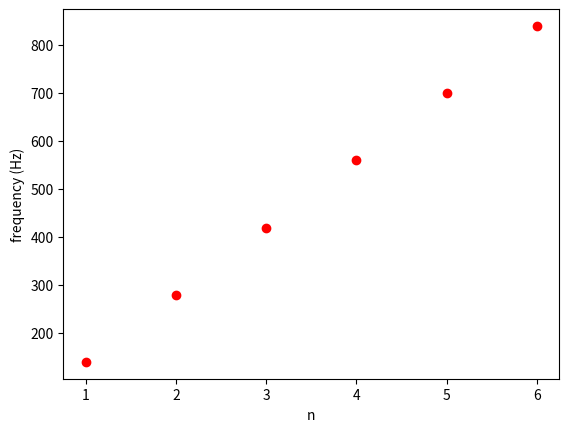

Here is the Python script that generated this plot: (Note: this script raises an exception after producing the figure.)
import numpy as np
import matplotlib.pyplot as plt

frequencies = [139, 279, 419, 559, 700, 839]
frequencies = np.array(frequencies, dtype=np.float32)
n = [1, 2, 3, 4, 5, 6]
n = np.array(n, np.float32)

f_lowest = frequencies[0]

f_over_f_lowest = frequencies/f_lowest
print(np.round(f_over_f_lowest, 2))

c = np.array([f_lowest, 0], dtype=np.float32)

def frequency(n):
    return c[0] * n + c[1]

def MSE(n, f):
    f_pred = frequency(n)
    return np.mean((f_pred - f)**2)

def get_gradient(n, f):
    f_pred = frequency(n)
    dLdc0 = np.mean((f_pred - f)*n)
    dLdc1 = np.mean((f_pred - f))
    return np.array([dLdc0, dLdc1])

previous_loss = -1
equal_stack = 0
learning_rate = 1e-6
i = 0

plt.plot(n, frequencies, 'ro')
plt.xlabel('n')
plt.ylabel('frequency (Hz)')
plt.show()

while True:
    i += 1
    new_learning_rate = open('./learning_rate.txt', 'r').read()
    if len(new_learning_rate) != 0:
        learning_rate = float(new_learning_rate)

    loss = MSE(n, frequencies)
    if previous_loss == loss:
        equal_stack += 1
    else:
        equal_stack = 0

    if equal_stack >= 5:
        break

    previous_loss = loss

    c -= learning_rate * get_gradient(n, frequencies)

    print(f"epoch: {i}, loss: {loss}")

print(f"c0={c[0]}\nc1={c[1]}\nRMSE={loss**0.5}\nR^2={1-loss/(np.mean(frequencies**2)-np.mean(frequencies)**2)}")

plt.plot(n, frequencies, 'ro')
domain = np.linspace(1, 6, 100)
plt.plot(domain, frequency(domain), 'b')
plt.xlabel('n')
plt.ylabel('frequency (Hz)')
plt.show()
